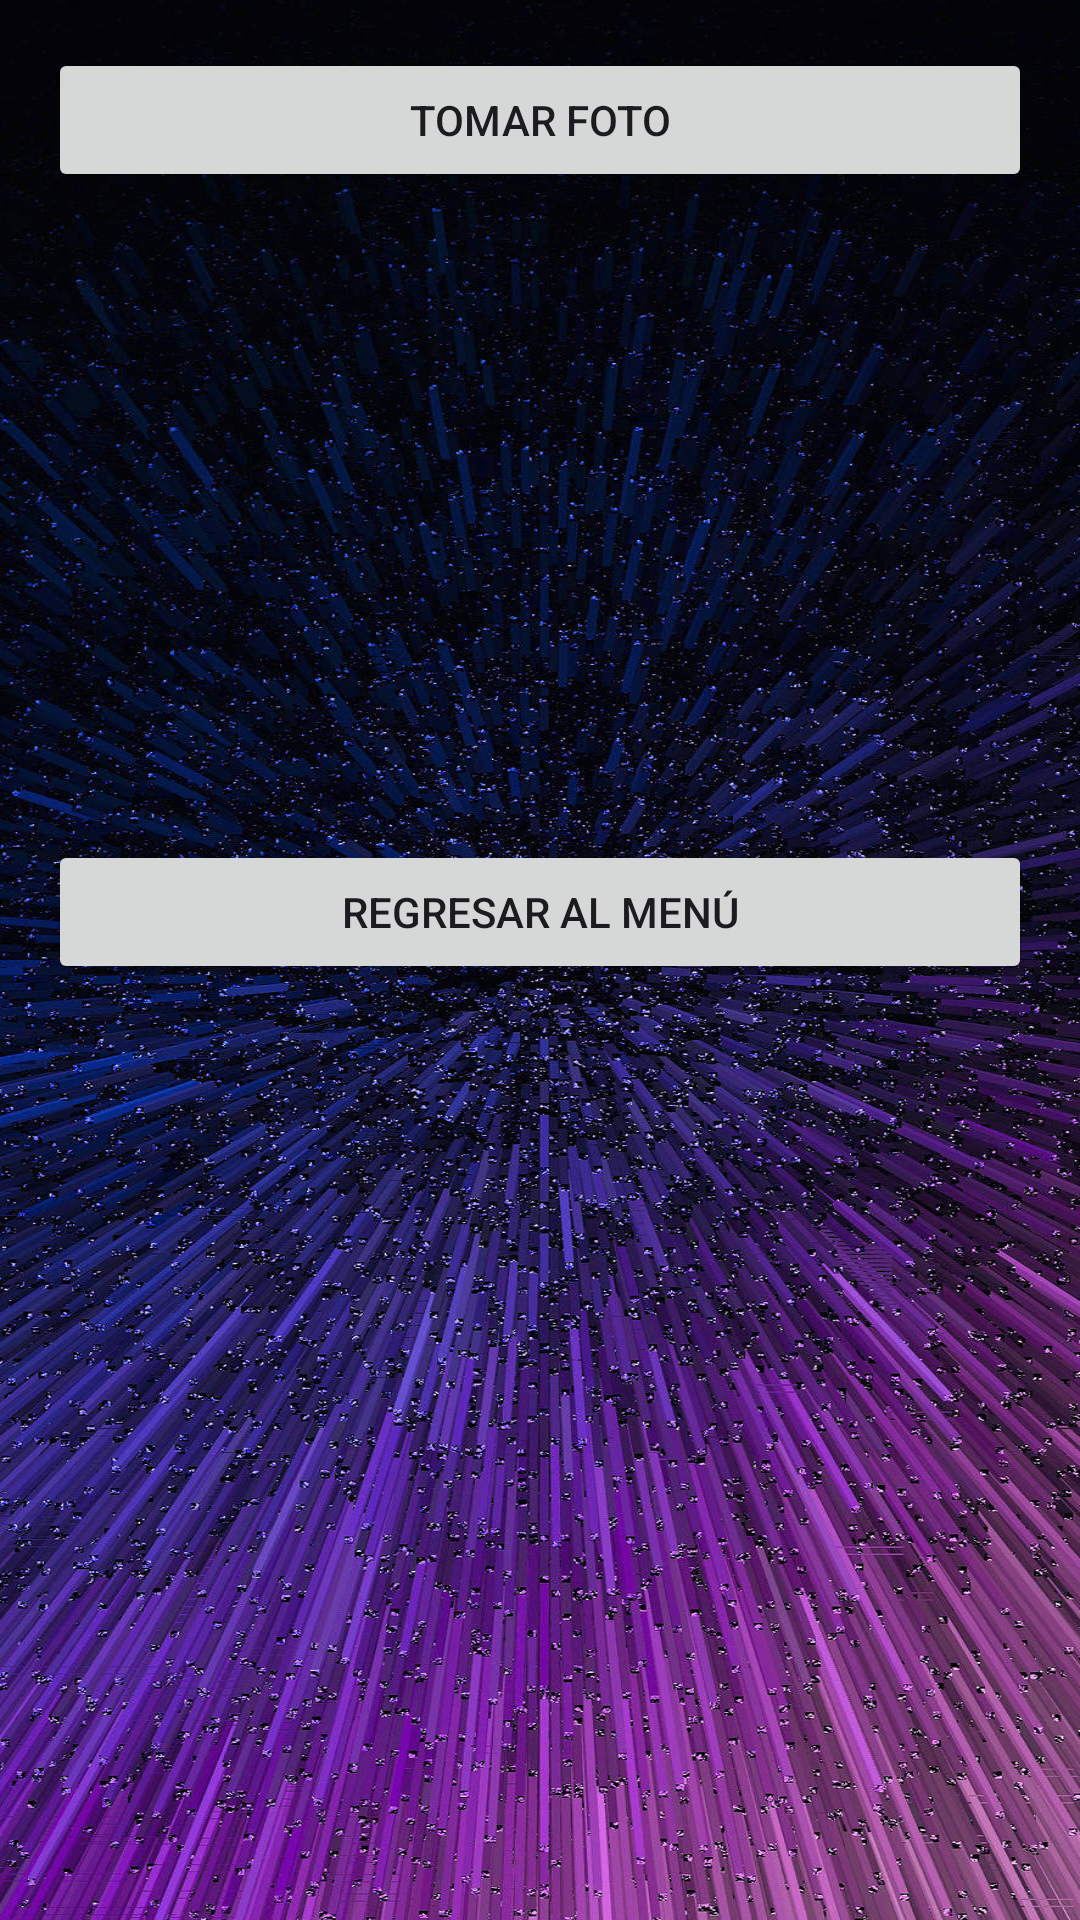

Reconstruct the res/layout file that produces this screen, plus the resources it refers to.
<!-- AndroidManifest.xml: application theme Theme.TerceraAppVideo -->
<!-- res/layout/activity_take_photo.xml -->
<LinearLayout xmlns:android="http://schemas.android.com/apk/res/android"
    android:layout_width="match_parent"
    android:layout_height="match_parent"
    android:orientation="vertical"
    android:background="@drawable/imagen_fondo"
    android:padding="16dp">

    <Button
        android:id="@+id/button_take_photo"
        android:layout_width="match_parent"
        android:layout_height="wrap_content"
        android:text="Tomar Foto" />

    <ImageView
        android:id="@+id/image_view"
        android:layout_width="match_parent"
        android:layout_height="200dp"
        android:layout_marginTop="16dp" />

    <Button
        android:id="@+id/button_back_to_menu"
        android:layout_width="match_parent"
        android:layout_height="wrap_content"
        android:text="Regresar al Menú" />
</LinearLayout>
<!-- resources referenced by this layout -->
<resources>
  <!-- drawable imagen_fondo: jpg bitmap (drawable, 410628 bytes) -->
  <style name="Theme.TerceraAppVideo" parent="Base.Theme.TerceraAppVideo" />
  <style name="Base.Theme.TerceraAppVideo" parent="Theme.Material3.DayNight.NoActionBar">
          
          
      </style>
</resources>
